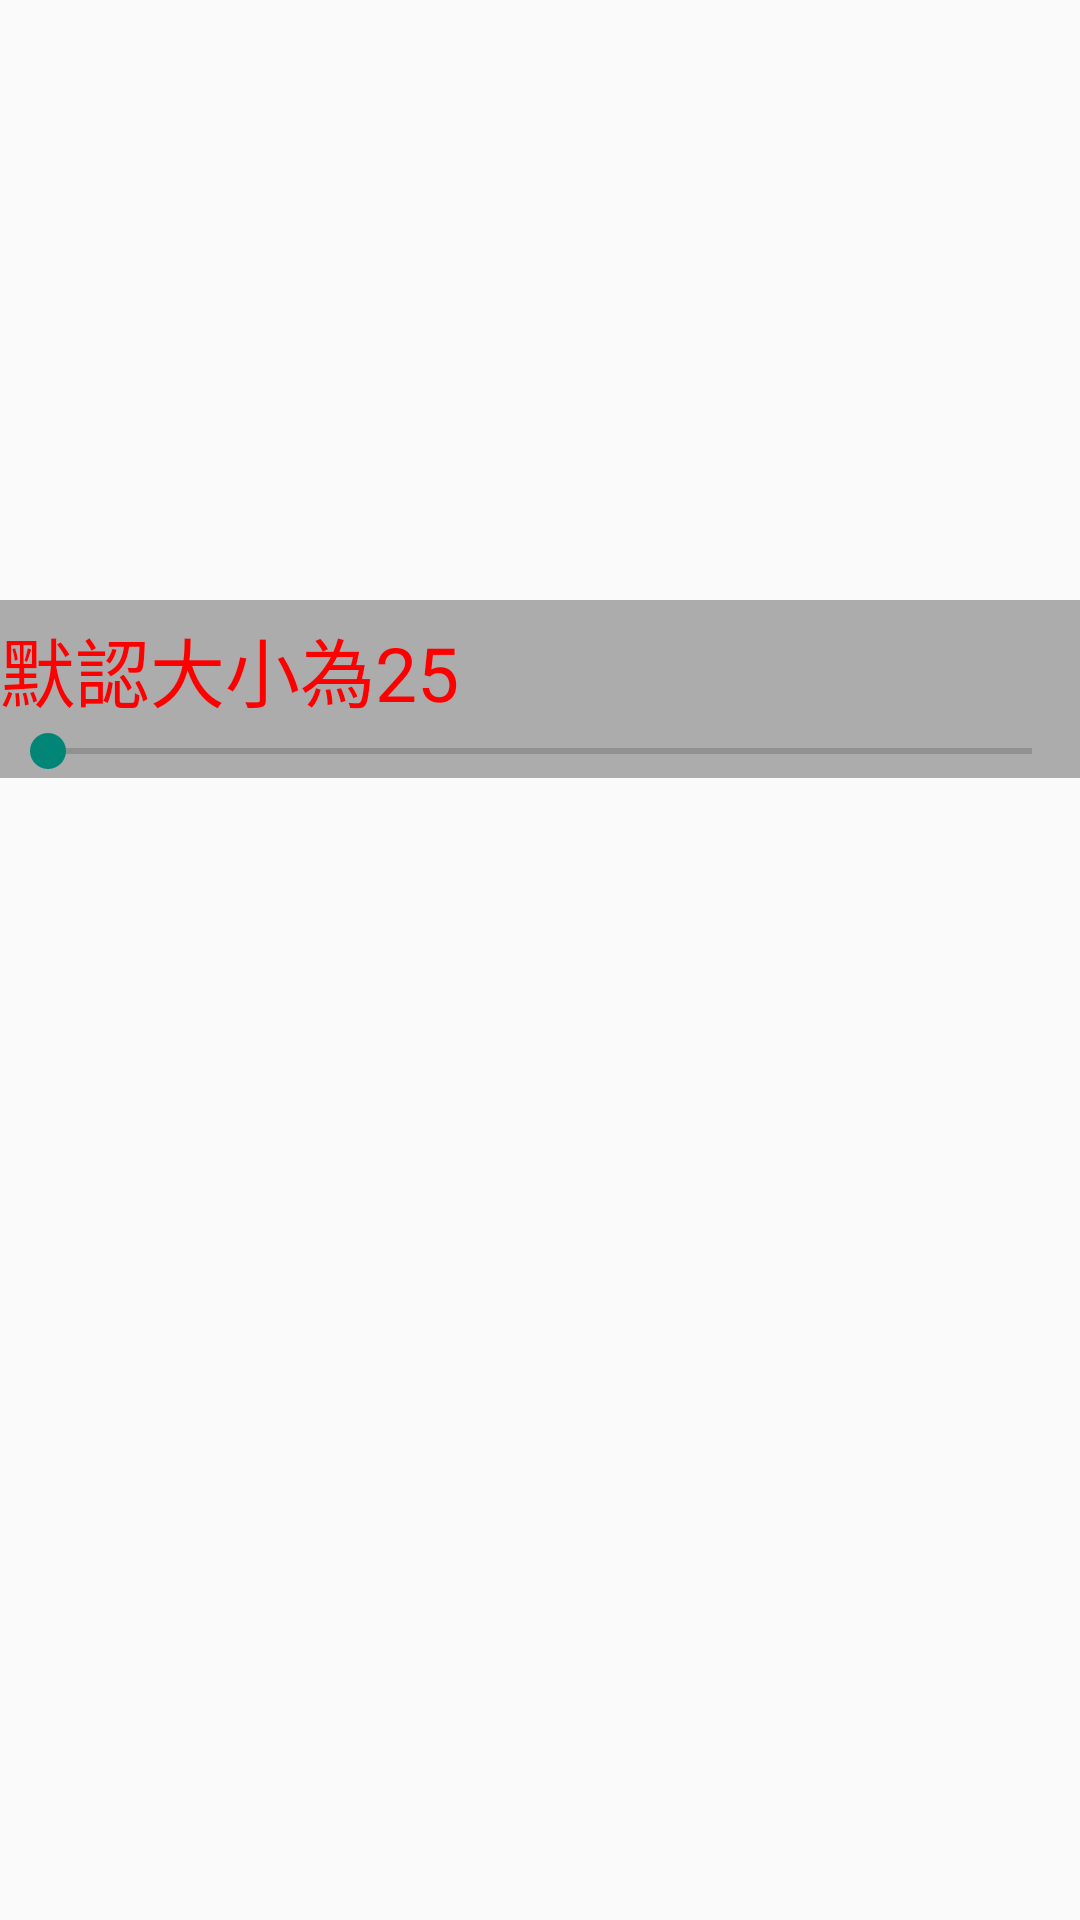

Android layout source for this screen:
<!-- AndroidManifest.xml: application theme Theme.AppCompat.Light.NoActionBar -->
<!-- res/layout/pop_window_right.xml -->
<?xml version="1.0" encoding="utf-8"?>
<LinearLayout xmlns:android="http://schemas.android.com/apk/res/android"
    android:layout_width="fill_parent"
    android:layout_height="fill_parent"
    android:orientation="vertical">

    <LinearLayout
        android:layout_width="match_parent"
        android:layout_height="wrap_content"
        android:layout_gravity="center_vertical"
        android:layout_marginTop="200dp"
        android:background="#50000000"
        android:gravity="center_vertical"
        android:orientation="vertical">

        <TextView
            android:id="@+id/show_text"
            android:layout_width="wrap_content"
            android:layout_height="wrap_content"
            android:layout_marginTop="5dp"
            android:text="默認大小為25"
            android:textColor="#ff0000"
            android:textSize="25sp" />

        <SeekBar
            android:id="@+id/seekBar"
            android:layout_width="match_parent"
            android:layout_height="wrap_content"
            android:contentDescription="50%" />

        <GridView
            android:id="@+id/gview"
            android:layout_width="match_parent"
            android:layout_height="wrap_content"
            android:columnWidth="20dp"
            android:numColumns="3"
            android:stretchMode="columnWidth"></GridView>
    </LinearLayout>
</LinearLayout>
<!-- resources referenced by this layout -->
<resources>

</resources>
